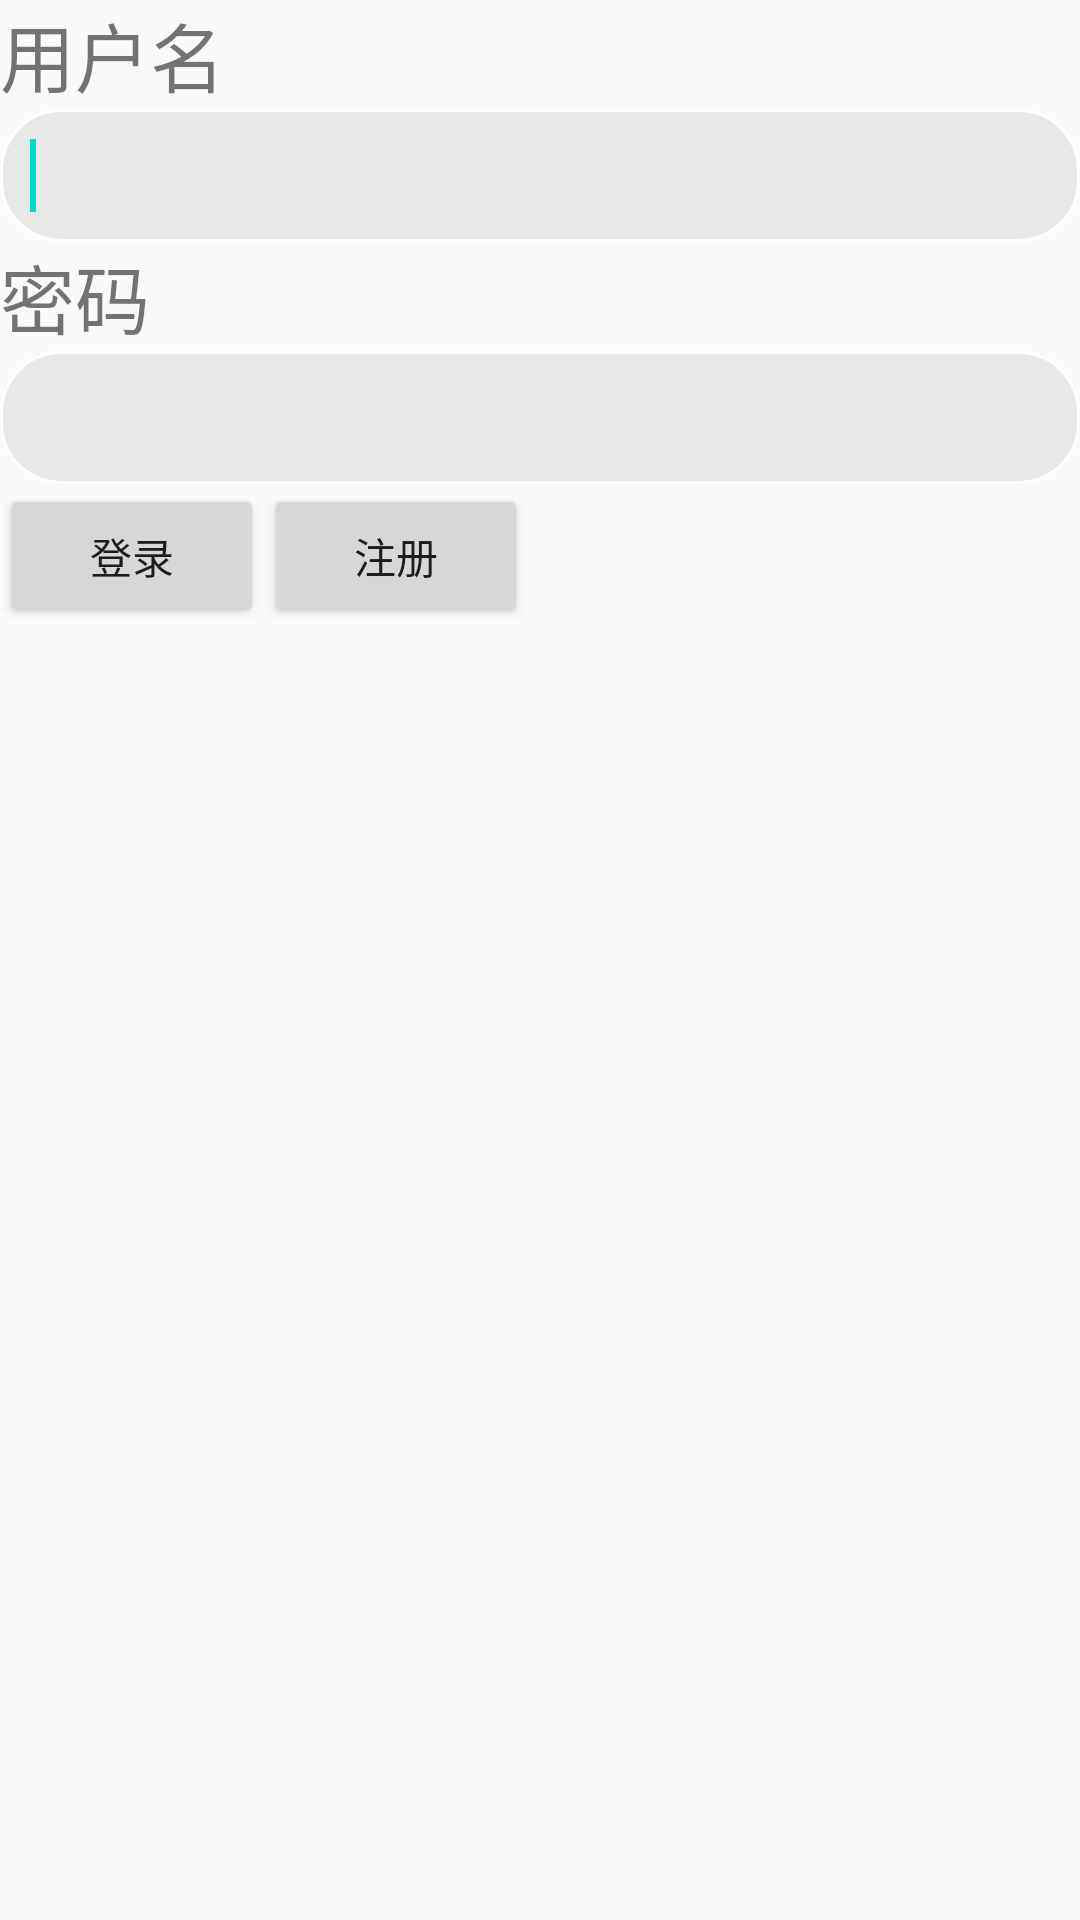

Write the Android layout XML for this screen, with the resource values it uses.
<!-- AndroidManifest.xml: application theme AppTheme -->
<!-- res/layout/login.xml -->
<?xml version="1.0" encoding="utf-8"?>
<LinearLayout xmlns:android="http://schemas.android.com/apk/res/android"
              xmlns:tools="http://schemas.android.com/tools" android:orientation="vertical"
              android:layout_width="match_parent"
              android:layout_height="match_parent"
              tools:ignore="MissingDefaultResource">

    <TextView
            android:id="@+id/textView1"
            android:layout_width="wrap_content"
            android:layout_height="wrap_content"
            android:text="用户名"
            android:textSize="25dp"/>

    <EditText
            android:id="@+id/etname"
            android:layout_width="match_parent"
            android:layout_height="wrap_content"
            android:background="@drawable/shape"
            android:ems="10" >
        <requestFocus />
    </EditText>

    <TextView
            android:id="@+id/textView2"
            android:layout_width="wrap_content"
            android:layout_height="wrap_content"
            android:text="密码"
            android:textSize="25dp"/>

    <EditText
            android:id="@+id/etpassword"
            android:layout_width="match_parent"
            android:layout_height="wrap_content"
            android:background="@drawable/shape"
            android:ems="10" >
    </EditText>

    <LinearLayout
            android:layout_width="wrap_content"
            android:layout_height="wrap_content"
            android:orientation="horizontal">
        <Button
                android:id="@+id/btnlogin"
                android:layout_width="wrap_content"
                android:layout_height="wrap_content"
                android:text="登录" />
        <Button
                android:id="@+id/btnregister"
                android:layout_width="wrap_content"
                android:layout_height="wrap_content"
                android:text="注册" />

    </LinearLayout>


</LinearLayout>
<!-- resources referenced by this layout -->
<resources>
  <!-- drawable shape (drawable) -->
  <?xml version="1.0" encoding="utf-8"?>
  <shape xmlns:android="http://schemas.android.com/apk/res/android">
      <solid android:color="#80d6d7d7" />
      <stroke android:width="1dip" android:color="#fefefe" />
      <corners android:radius="20dp"/>
      <padding android:bottom="10dp"
               android:left="10dp"
               android:right="10dp"
               android:top="10dp"/>
  </shape>
  <style name="AppTheme" parent="Theme.AppCompat.Light.DarkActionBar">
          
          <item name="colorPrimary">@color/colorPrimary</item>
          <item name="colorPrimaryDark">@color/colorPrimaryDark</item>
          <item name="colorAccent">@color/colorAccent</item>
      </style>
  <!-- not gathered from this repository: default colours our renderer supplied (Android Studio template values) -->
  <color name="colorPrimary">#FF6200EE</color>
  <color name="colorPrimaryDark">#FF3700B3</color>
  <color name="colorAccent">#FF03DAC5</color>
</resources>
